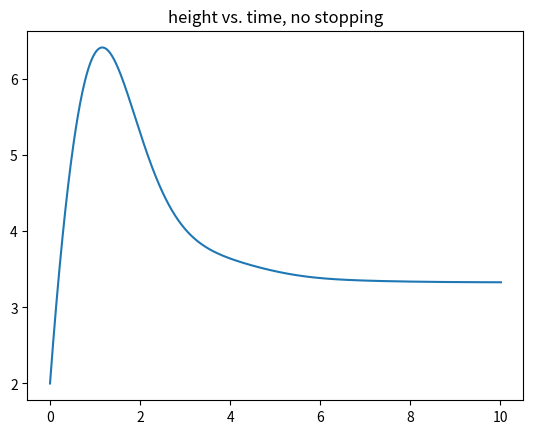
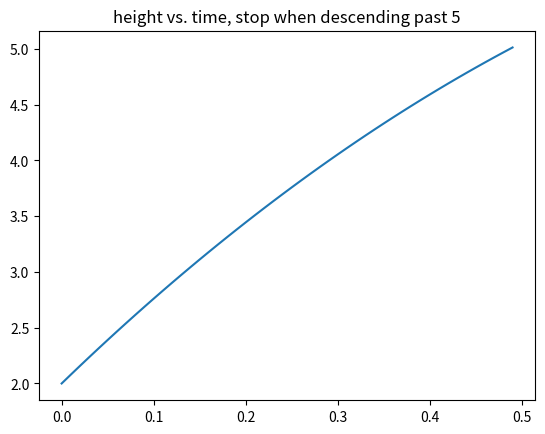

Write Python code to recreate these figures, in order.
from scipy.integrate import ode
import numpy as np
import matplotlib.pyplot as plt

def F(t, x, a, b):
    xp = np.zeros((2,1))
    xp[0] = x[1]
    xp[1] = -t*x[0] - np.exp(t)*x[1] + a*np.sin(b*t)
    return xp

#use ode45 equivalent integrator
r = ode(F).set_integrator('dopri5')
r.set_f_params(3,2)
y0, t0 = [2, 8], 0
r.set_initial_value(y0, t0)

dt = 0.01
t1 = 10

t = np.array(t0)
y = np.array(y0)
                 
while r.successful() and r.t < t1:
    #returns y at the next time step, and sets y as the initial condition 
    r.integrate(r.t+dt)
    #keep track of the values of y at each time step
    y = np.vstack((y, r.y))
    t = np.vstack((t, r.t))
 
plt.figure(1)    
plt.plot(t, y[:,0])
plt.title('height vs. time, no stopping')
plt.show()
    

r.set_initial_value(y0, t0)
t = np.array(t0)
y = np.array(y0)


stopHeight = 5

#stops integration when height = 5
#try to figure out how to stop at height = 5 only if height is increasing/decreasing
while r.successful() and r.t < t1 and r.y[0] < stopHeight:
    r.integrate(r.t+dt)
    y = np.vstack((y, r.y))
    t = np.vstack((t, r.t))


plt.figure(2)    
plt.plot(t, y[:,0])
plt.title('height vs. time, stop when descending past 5')
plt.show()
    

    








